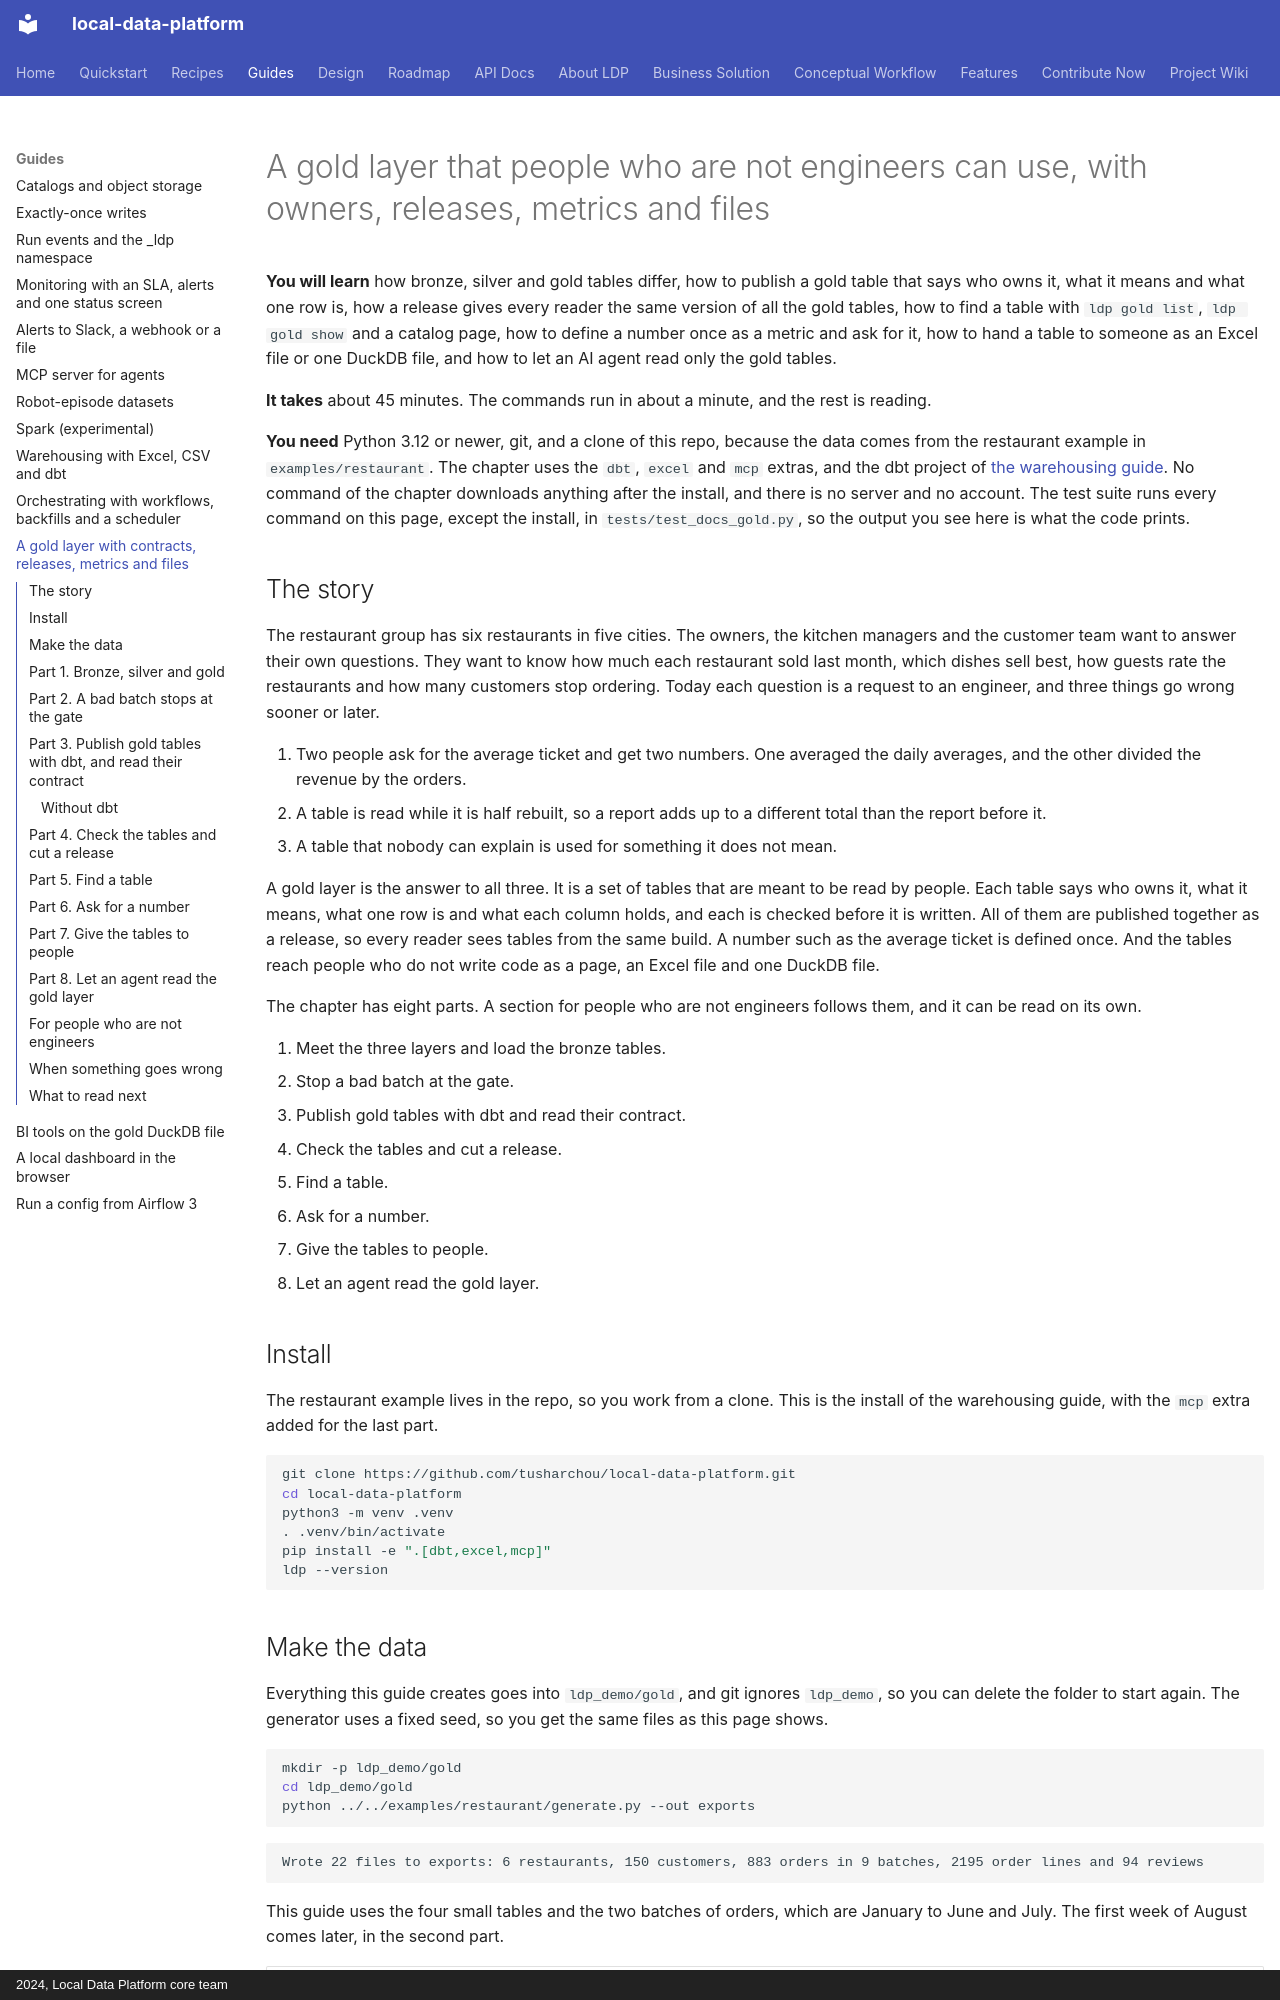

repository: tusharchou/local-data-platform · page: gold/index.html · generator: mkdocs · copyright: 2024, Local Data Platform core team

# A gold layer that people who are not engineers can use, with owners, releases, metrics and files

**You will learn** how bronze, silver and gold tables differ, how to publish a gold table that says who owns it, what it means and what one row is, how a release gives every reader the same version of all the gold tables, how to find a table with `ldp gold list`, `ldp gold show` and a catalog page, how to define a number once as a metric and ask for it, how to hand a table to someone as an Excel file or one DuckDB file, and how to let an AI agent read only the gold tables.

**It takes** about 45 minutes. The commands run in about a minute, and the rest is reading.

**You need** Python 3.12 or newer, git, and a clone of this repo, because the data comes from the restaurant example in `examples/restaurant`. The chapter uses the `dbt`, `excel` and `mcp` extras, and the dbt project of [the warehousing guide](warehousing.md). No command of the chapter downloads anything after the install, and there is no server and no account. The test suite runs every command on this page, except the install, in `tests/test_docs_gold.py`, so the output you see here is what the code prints.

## The story

The restaurant group has six restaurants in five cities. The owners, the kitchen managers and the customer team want to answer their own questions. They want to know how much each restaurant sold last month, which dishes sell best, how guests rate the restaurants and how many customers stop ordering. Today each question is a request to an engineer, and three things go wrong sooner or later.

1. Two people ask for the average ticket and get two numbers. One averaged the daily averages, and the other divided the revenue by the orders.
2. A table is read while it is half rebuilt, so a report adds up to a different total than the report before it.
3. A table that nobody can explain is used for something it does not mean.

A gold layer is the answer to all three. It is a set of tables that are meant to be read by people. Each table says who owns it, what it means, what one row is and what each column holds, and each is checked before it is written. All of them are published together as a release, so every reader sees tables from the same build. A number such as the average ticket is defined once. And the tables reach people who do not write code as a page, an Excel file and one DuckDB file.

The chapter has eight parts. A section for people who are not engineers follows them, and it can be read on its own.

1. Meet the three layers and load the bronze tables.
2. Stop a bad batch at the gate.
3. Publish gold tables with dbt and read their contract.
4. Check the tables and cut a release.
5. Find a table.
6. Ask for a number.
7. Give the tables to people.
8. Let an agent read the gold layer.

## Install

The restaurant example lives in the repo, so you work from a clone. This is the install of the warehousing guide, with the `mcp` extra added for the last part.

<!-- docs-runner: skip it installs the package, and this run already has it -->
```bash
git clone https://github.com/tusharchou/local-data-platform.git
cd local-data-platform
python3 -m venv .venv
. .venv/bin/activate
pip install -e ".[dbt,excel,mcp]"
ldp --version
```

## Make the data

Everything this guide creates goes into `ldp_demo/gold`, and git ignores `ldp_demo`, so you can delete the folder to start again. The generator uses a fixed seed, so you get the same files as this page shows.

```bash
mkdir -p ldp_demo/gold
cd ldp_demo/gold
python ../../examples/restaurant/generate.py --out exports
```

<!-- docs-runner: output -->
```text
Wrote 22 files to exports: 6 restaurants, 150 customers, 883 orders in 9 batches, 2195 order lines and 94 reviews
```

This guide uses the four small tables and the two batches of orders, which are January to June and July. The first week of August comes later, in the second part.

| File | Rows | What it is |
|---|---|---|
| `restaurants.xlsx`, `customers.csv`, `menu_items.csv` and `reviews.csv` | 6, 150, 36 and 94 | The small tables the models read |
| `orders_batch1.csv` and `order_lines_batch1.csv` | 745 and 1829 | The orders of January to June and their lines |
| `orders_batch2.csv` and `order_lines_batch2.csv` | 108 and 284 | The orders of July and their lines |
